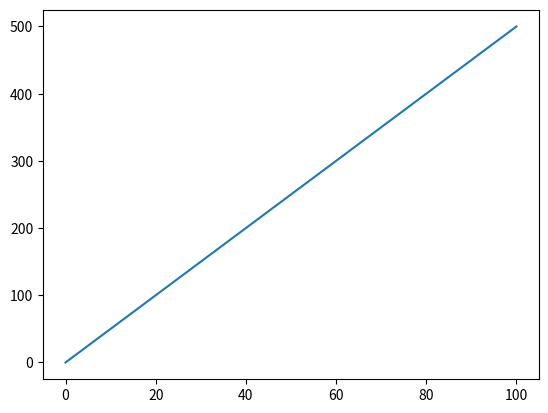

Here is the Python script that generated this plot:

import matplotlib.pyplot as plt
import numpy as np 

x = np.array([0,100])
y = np.array([0,500])   

plt.plot(x,y)
plt.show()




